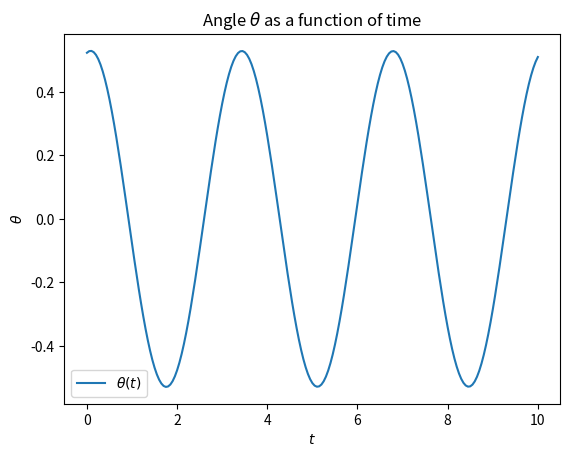
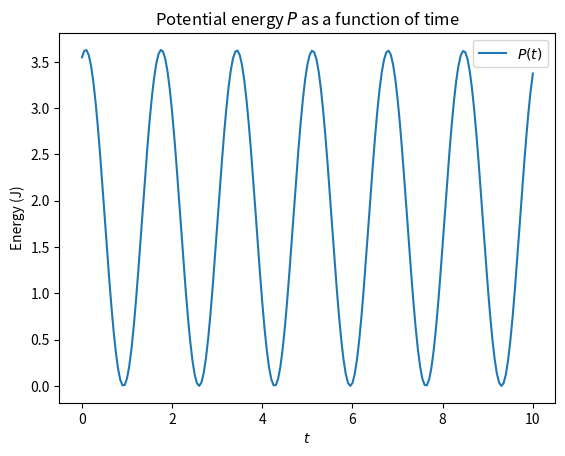
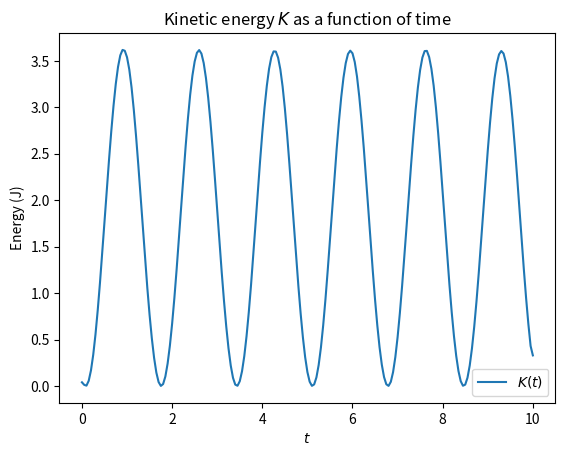
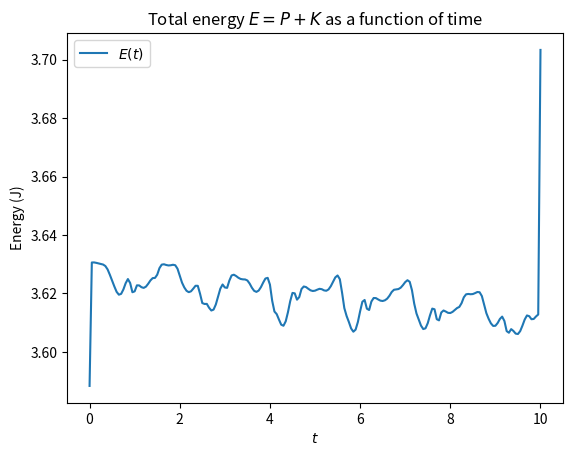

Python code for these plots, in order:
import numpy as np
import matplotlib.pyplot as plt
from numpy import cos, sin, pi
from scipy.integrate import solve_ivp


class Pendulum:
    def __init__(self, L=1, M=1, g=9.81):
        """Set pendulum parameters.

        L: Length of rod [m]
        M: Mass at end of rod [kg]
        g: Acceleration of gravity [m/s**2]
        """

        self.L = L
        self.M = M
        self.g = g

    def __call__(self, t, y):
        """Return RHS of ODEs."""
        _theta = y[0]
        _omega = y[1]

        _dtheta_dt = _omega
        _domega_dt = -self.g/self.L*sin(_theta)

        return _dtheta_dt, _domega_dt

    def solve(self, y0, T, dt, angles="rad"):
        """Solve set of ODEs using scipy.

        y0: Tuple (theta0, omega0) with initial conditions
        T: End of interval (0, T)
        dt: Time step for interval
        angles: deg (degrees) or rad (radians)
        """
        _theta0, _omega0 = y0[0], y0[1]

        if angles == "rad":
            pass
        elif angles == "deg":
            _theta0 = _theta0*pi/180
            _omega0 = _omega0*pi/180
        else:
            raise ValueError("Angles must be set to deg or rad")

        _t_eval = np.arange(0, T+dt, dt)
        _sol = solve_ivp(self.__call__, (0, T), (_theta0, _omega0),
                         t_eval=_t_eval)
        self._t, self._y = _sol.t, _sol.y

    @property
    def t(self):
        """Return array with time points on (0, T], in steps of dt."""
        if hasattr(self, "_t"):
            return self._t
        else:
            raise AttributeError("Method solve has not been called")

    @property
    def theta(self):
        """Return array with theta as a function of t."""
        if hasattr(self, "_y"):
            return self._y[0]
        else:
            raise AttributeError("Method solve has not been called")

    @property
    def omega(self):
        """Return array with omega as a function of t."""
        if hasattr(self, "_y"):
            return self._y[1]
        else:
            raise AttributeError("Method solve has not been called")

    @property
    def x(self):
        """Return array with pendulum x-coordinates as a function of t."""
        return self.L*sin(self.theta)

    @property
    def y(self):
        """Return array with pendulum y-coordinates as a function of t."""
        return -self.L*cos(self.theta)

    @property
    def potential(self):
        """Return array with potential energy of pendulum as a function of t."""
        return self.M*self.g*(self.y + self.L)

    @property
    def vx(self):
        """Return array with pendulum velocity (x axis) as a function of t"""
        return np.gradient(self.x, self.t)

    @property
    def vy(self):
        """Return array with pendulum velocity (y axis) as a function of t"""
        return np.gradient(self.y, self.t)

    @property
    def kinetic(self):
        """Return array with kinetic energy of pendulum as a function of t"""
        return 0.5*self.M*(self.vx**2 + self.vy**2)

if __name__ == "__main__":
    pend = Pendulum(L=2.7)
    pend.solve((pi/6, 0.15), 10, 0.05)
    plt.plot(pend.t, pend.theta, label=r"$\theta(t)$")
    plt.title(r"Angle $\theta$ as a function of time")
    plt.xlabel(r"$t$"); plt.ylabel(r"$\theta$")
    plt.legend()

    plt.figure()
    plt.plot(pend.t, pend.potential, label=r"$P(t)$")
    plt.title(r"Potential energy $P$ as a function of time")
    plt.xlabel(r"$t$"); plt.ylabel("Energy (J)")
    plt.legend()

    plt.figure()
    plt.plot(pend.t, pend.kinetic, label=r"$K(t)$")
    plt.title(r"Kinetic energy $K$ as a function of time")
    plt.xlabel(r"$t$"); plt.ylabel("Energy (J)")
    plt.legend()

    plt.figure()
    plt.plot(pend.t, pend.potential+pend.kinetic,
             label=r"$E(t)$")
    plt.title(r"Total energy $E = P + K$ as a function of time")
    plt.xlabel(r"$t$"); plt.ylabel("Energy (J)")
    plt.legend()
    plt.show()

    """The last graph should be constant, i.e. a line, 
    but varies because of roundoff errors.
    """